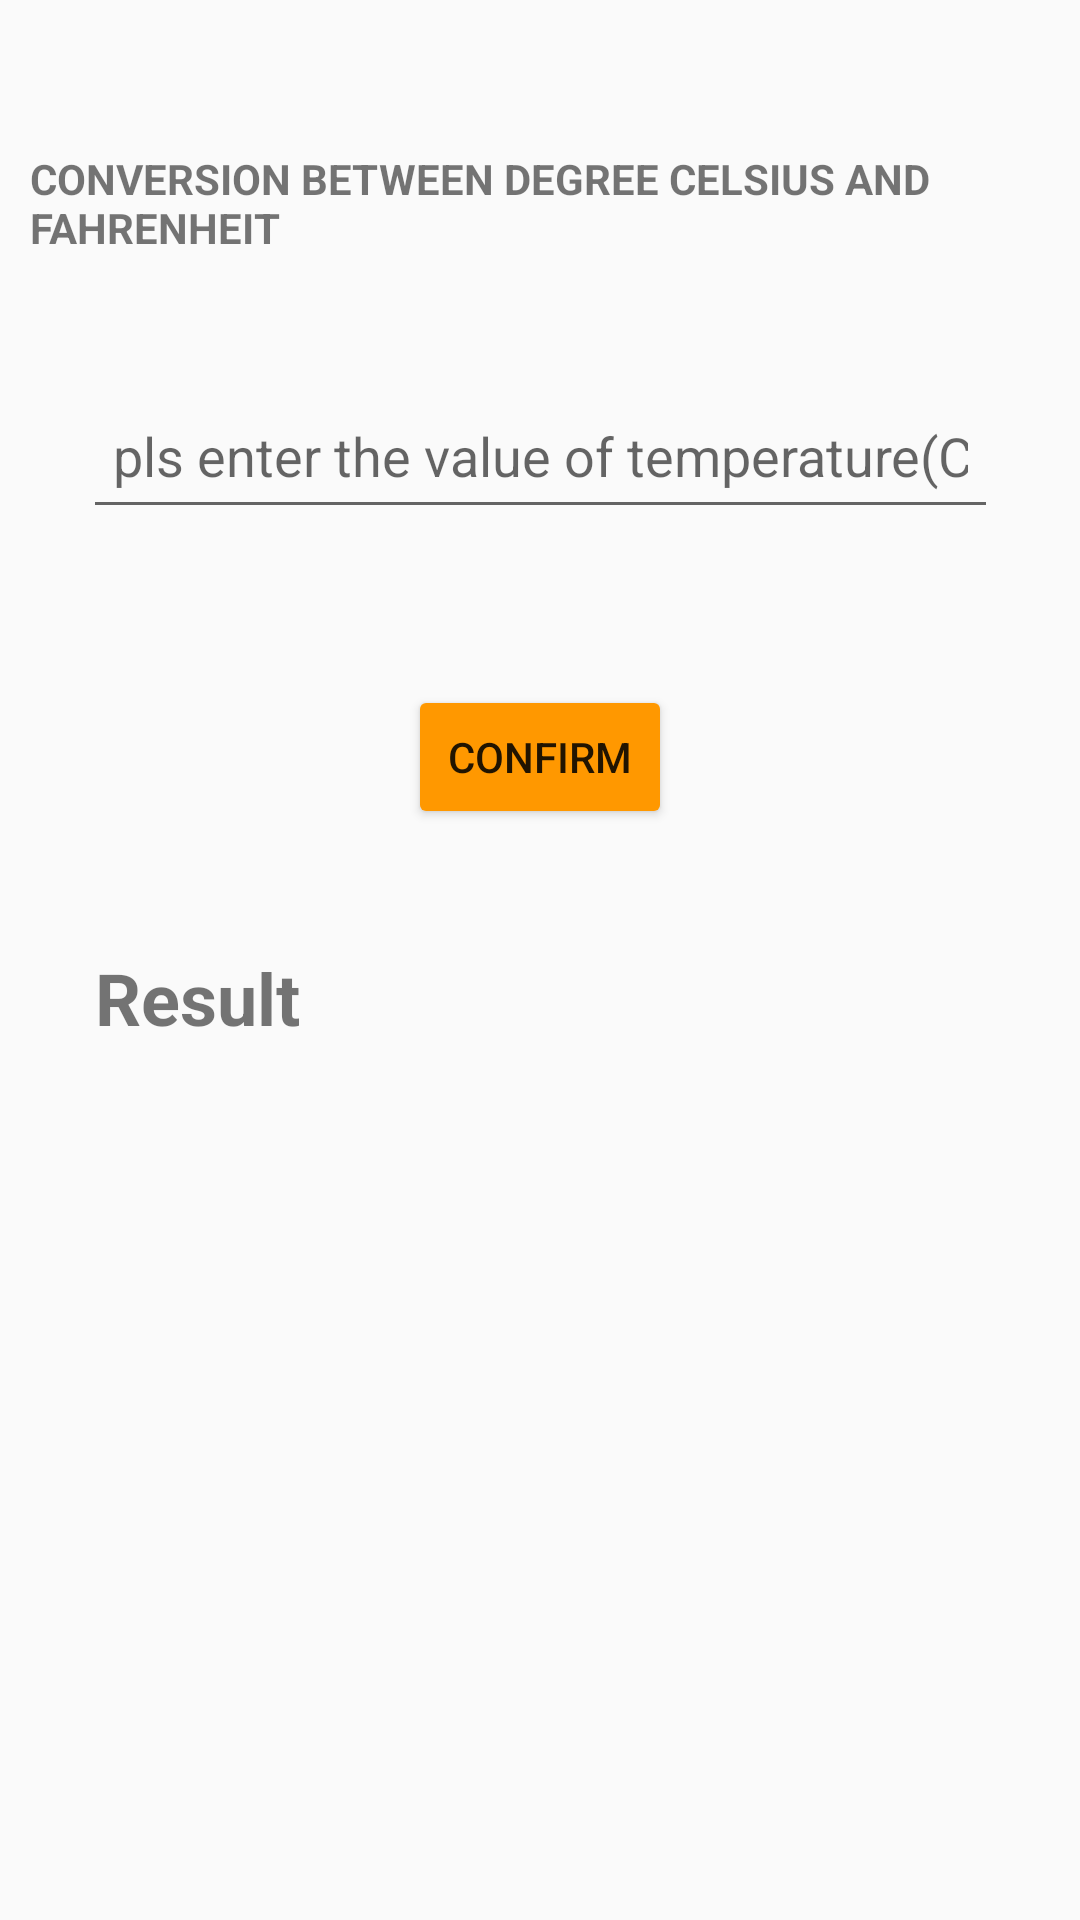

Layout XML and referenced resources for this Android screen:
<!-- AndroidManifest.xml: application theme AppTheme -->
<!-- res/layout/activity_main.xml -->
<?xml version="1.0" encoding="utf-8"?>
<androidx.constraintlayout.widget.ConstraintLayout xmlns:android="http://schemas.android.com/apk/res/android"
    xmlns:app="http://schemas.android.com/apk/res-auto"
    xmlns:tools="http://schemas.android.com/tools"
    android:layout_width="match_parent"
    android:layout_height="match_parent"
    tools:context=".MainActivity">

    <EditText
        android:id="@+id/editText"
        android:layout_width="305dp"
        android:layout_height="49dp"
        android:layout_marginTop="32dp"
        android:ems="10"
        android:hint="@string/hint"
        android:inputType="date"
        android:padding="10dp"
        app:layout_constraintEnd_toEndOf="parent"
        app:layout_constraintStart_toStartOf="parent"
        app:layout_constraintTop_toBottomOf="@+id/textView" />

    <TextView
        android:id="@+id/textView"
        android:layout_width="wrap_content"
        android:layout_height="wrap_content"
        android:layout_marginTop="40dp"
        android:padding="10dp"
        android:text="@string/info"
        android:textStyle="bold"
        app:layout_constraintEnd_toEndOf="parent"
        app:layout_constraintStart_toStartOf="parent"
        app:layout_constraintTop_toTopOf="parent" />

    <Button
        android:id="@+id/button"
        android:layout_width="wrap_content"
        android:layout_height="wrap_content"
        android:layout_marginTop="52dp"
        android:text="@string/button"
        app:layout_constraintEnd_toEndOf="parent"
        app:layout_constraintStart_toStartOf="parent"
        app:layout_constraintTop_toBottomOf="@+id/editText" />

    <TextView
        android:id="@+id/textView2"
        android:layout_width="84dp"
        android:layout_height="28dp"
        android:layout_marginStart="4dp"
        android:layout_marginLeft="4dp"
        android:layout_marginTop="140dp"
        android:text="@string/result"
        android:textSize="24sp"
        android:textStyle="bold"
        app:layout_constraintStart_toStartOf="@+id/editText"
        app:layout_constraintTop_toBottomOf="@+id/editText" />

</androidx.constraintlayout.widget.ConstraintLayout>
<!-- resources referenced by this layout -->
<resources>
  <string name="button">Confirm</string>
  <string name="hint">pls enter the value of temperature(C)</string>
  <string name="info">CONVERSION BETWEEN DEGREE CELSIUS AND FAHRENHEIT</string>
  <string name="result">Result</string>
  <style name="AppTheme" parent="Theme.AppCompat.Light.DarkActionBar">
          
          <item name="colorPrimary">@color/colorPrimary</item>
          <item name="colorPrimaryDark">@color/colorPrimaryDark</item>
          <item name="colorAccent">@color/colorAccent</item>
          <item name="colorButtonNormal">@color/OrangeDark</item>
      </style>
  <color name="colorPrimary">#008577</color>
  <color name="colorPrimaryDark">#00574B</color>
  <color name="colorAccent">#D81B60</color>
  <color name="OrangeDark">#FF9800</color>
</resources>
